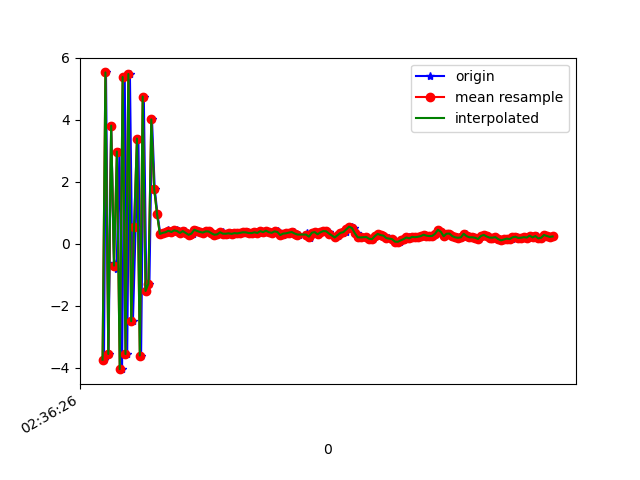

Source data for this figure (header and first rows):
1617762986570, 458623216867560, -3.7415352, -3.0109394, -3.052672
1617762986584, 458623236098330, 5.529, -1.398, 0.3699
1617762986602, 458623255329100, -3.559, -2.91, 3.24
1617762986620, 458623274559870, 3.812, -1.639, -5.821
1617762986640, 458623293790640, -0.6103, -2.274, 8.469
1617762986658, 458623313021410, -0.8035, -2.292, -8.543
1617762986678, 458623332252180, 2.976, -1.47, 7.511
1617762986696, 458623351482950, -4.049, -2.849, -3.778
1617762986715, 458623370713720, 5.381, -1.185, -0.1849
1617762986732, 458623389944490, -3.559, -2.848, -4.641
1617762986751, 458623409175260, 5.478, -1.041, -0.2535
1617762986772, 458623428406030, -2.501, -2.538, 6.037
1617762986791, 458623447636800, 0.5439, -2.248, -8.075
1617762986810, 458623466867570, 3.394, -1.245, 7.935
1617762986829, 458623486098340, -3.608, -2.662, -2.653
1617762986848, 458623505329110, 4.751, -1.212, -2.712
1617762986866, 458623524559880, -1.527, -2.053, 7.948
1617762986887, 458623543790650, -1.286, -2.571, -8.185
1617762986905, 458623563021420, 4.013, -1.125, 4.486
1617762986924, 458623582252190, 1.778, -1.475, -1.981
1617762986943, 458623601482960, 0.9653, -1.718, 1.712
1617762986963, 458623620713730, 0.3153, -1.75, 0.05887
1617762986980, 458623639944500, 0.352, -1.82, 0.1454
1617762987001, 458623659175270, 0.3717, -1.839, 0.184
1617762987020, 458623678406040, 0.4487, -1.848, 0.183
1617762987039, 458623697636810, 0.3917, -1.822, 0.2635
1617762987058, 458623716867580, 0.3781, -1.807, 0.1807
1617762987076, 458623736098350, 0.4314, -1.754, 0.2428
1617762987096, 458623755329120, 0.4082, -1.725, 0.2272
1617762987117, 458623774559890, 0.3489, -1.757, 0.2497
1617762987132, 458623793790660, 0.4072, -1.663, 0.2817
1617762987152, 458623813021430, 0.3461, -1.689, 0.2648
1617762987170, 458623832252200, 0.2877, -1.692, 0.4099
1617762987190, 458623851482970, 0.3273, -1.746, 0.3778
1617762987209, 458623870713740, 0.4508, -1.661, 0.3709
1617762987229, 458623889944510, 0.4116, -1.606, 0.3657
1617762987248, 458623909175280, 0.3769, -1.597, 0.3896
1617762987266, 458623928406050, 0.3614, -1.606, 0.3921
1617762987287, 458623947636820, 0.3987, -1.58, 0.3813
1617762987305, 458623966867590, 0.3953, -1.641, 0.3564
1617762987324, 458623986098360, 0.337, -1.631, 0.2877
1617762987344, 458624005329130, 0.2908, -1.647, 0.3237
1617762987362, 458624024559900, 0.304, -1.686, 0.3277
1617762987381, 458624043790670, 0.3697, -1.67, 0.353
1617762987400, 458624063021440, 0.3685, -1.595, 0.3267
1617762987419, 458624082252210, 0.2808, -1.613, 0.3564
1617762987438, 458624101482980, 0.3222, -1.571, 0.3455
1617762987457, 458624120713750, 0.337, -1.545, 0.3648
1617762987476, 458624139944520, 0.3179, -1.599, 0.3476
1617762987496, 458624159175290, 0.3421, -1.575, 0.3748
1617762987514, 458624178406060, 0.3329, -1.553, 0.3892
1617762987533, 458624197636830, 0.3526, -1.539, 0.3603
1617762987553, 458624216867600, 0.37, -1.516, 0.3363
1617762987575, 458624236098370, 0.3659, -1.484, 0.3076
1617762987595, 458624255329140, 0.3449, -1.531, 0.2679
1617762987610, 458624274559910, 0.3431, -1.489, 0.3183
1617762987628, 458624293790680, 0.37, -1.506, 0.2863
1617762987651, 458624313021450, 0.347, -1.512, 0.2389
1617762987668, 458624332252220, 0.4051, -1.541, 0.2966
1617762987686, 458624351482990, 0.3748, -1.487, 0.2788
1617762987705, 458624370713760, 0.421, -1.494, 0.2363
... 104 more rows
